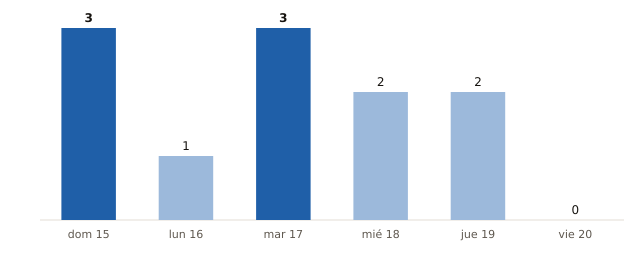

The table this chart was drawn from, first rows:
fecha, municipios_prob_90_o_mas
2026-11-15, 3
2026-11-16, 1
2026-11-17, 3
2026-11-18, 2
2026-11-19, 2
2026-11-20, 0
